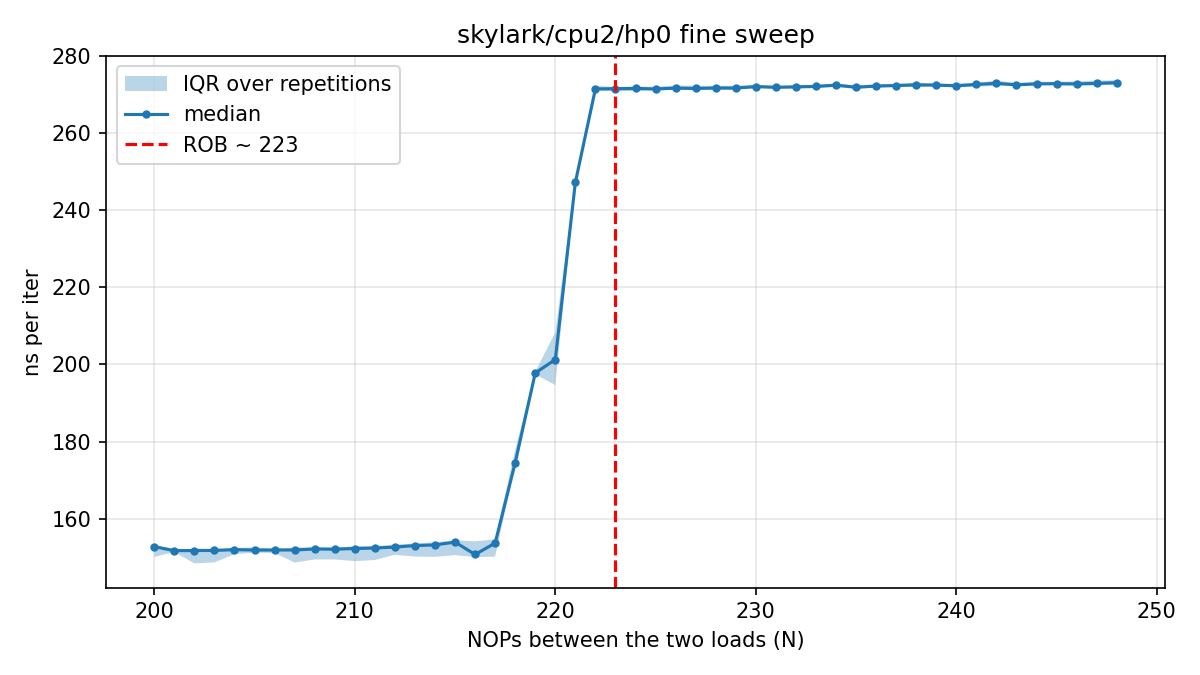

The table this chart was drawn from, first rows:
# core=2 buf_MiB=512 iters=20000 reps=30…
nops, rep, tsc_per_iter, ns_per_iter
200, 0, 365.6, 152.7
201, 0, 363.5, 151.7
202, 0, 364, 151.9
203, 0, 363.7, 151.8
204, 0, 365.9, 152.7
205, 0, 363.8, 151.9
206, 0, 363.5, 151.8
207, 0, 354.9, 148.2
208, 0, 358, 149.4
209, 0, 365, 152.4
210, 0, 366, 152.8
211, 0, 368.4, 153.8
212, 0, 365.4, 152.5
213, 0, 360.7, 150.6
214, 0, 369.1, 154.1
215, 0, 370.6, 154.7
216, 0, 364.4, 152.1
217, 0, 370.8, 154.8
218, 0, 433.4, 180.9
219, 0, 474.1, 197.9
220, 0, 503.5, 210.2
221, 0, 590.1, 246.3
222, 0, 650.1, 271.4
223, 0, 648.9, 270.9
224, 0, 648.7, 270.8
225, 0, 653.2, 272.7
226, 0, 649.7, 271.2
227, 0, 652.3, 272.3
228, 0, 649.4, 271.1
229, 0, 649.8, 271.3
230, 0, 652.9, 272.6
231, 0, 650.9, 271.7
232, 0, 651.9, 272.1
233, 0, 652.8, 272.5
234, 0, 653.1, 272.6
235, 0, 655, 273.4
236, 0, 655.6, 273.7
237, 0, 651.4, 271.9
238, 0, 652, 272.2
239, 0, 652.9, 272.6
240, 0, 650, 271.4
241, 0, 652.4, 272.4
242, 0, 653.8, 272.9
243, 0, 652.8, 272.5
244, 0, 653.1, 272.6
245, 0, 653.5, 272.8
246, 0, 652.3, 272.3
247, 0, 651.4, 271.9
248, 0, 654.2, 273.1
200, 1, 366.2, 152.9
201, 1, 364.2, 152
202, 1, 355, 148.2
203, 1, 364.9, 152.3
204, 1, 354.6, 148
205, 1, 366.5, 153
206, 1, 363.6, 151.8
207, 1, 366.9, 153.2
208, 1, 365.4, 152.6
209, 1, 356.1, 148.7
... 1,411 more rows
